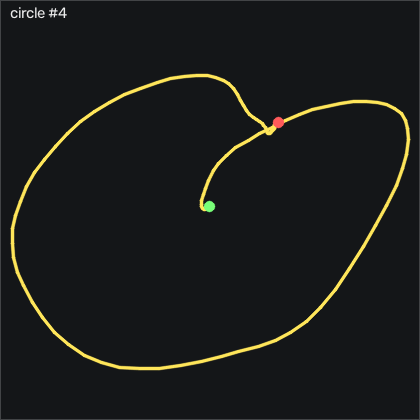

Data behind this chart, as committed beside it:
t_s, ax, ay, az, gx, gy, gz, seq
0.00000, -0.993, -0.00600, 0.04000, -1.839, 3.068, -1.646, 18954
0.01100, -1, -0.00300, 0.04400, -2.693, 2.733, -1.006, 18955
0.02000, -0.999, -0.00000, 0.03900, -3.546, 2.245, -0.579, 18956
0.03000, -0.992, 0.00300, 0.04000, -4.461, 2.032, -0.915, 18957
0.04000, -0.995, -0.00300, 0.04400, -5.467, 2.276, -1.768, 18958
0.05100, -1.007, -0.00300, 0.03800, -6.351, 2.52, -2.53, 18959
0.06000, -1.024, -0.01000, 0.05100, -7.174, 2.55, -3.476, 18960
0.07000, -1.035, -0.02100, 0.05500, -7.997, 1.91, -4.543, 18961
0.08000, -1.053, -0.03300, 0.05400, -8.577, 0.9344, -5.64, 18962
0.09000, -1.098, -0.05200, 0.04700, -8.729, -0.2546, -7.195, 18963
0.1, -1.176, -0.09000, 0.04800, -8.455, -2.45, -9.268, 18964
0.11, -1.252, -0.145, 0.04200, -7.449, -7.176, -10.82, 18965
0.12, -1.34, -0.207, 0.03700, -5.01, -13.94, -12.9, 18966
0.13, -1.412, -0.317, 0.01300, -1.351, -23.39, -16.13, 18967
0.14, -1.483, -0.424, -0.00300, 4.167, -35.38, -18.35, 18968
0.15, -1.508, -0.553, -0.01400, 10.84, -49.4, -17.59, 18969
0.16, -1.462, -0.681, -0.01800, 18.68, -63.06, -14.6, 18970
0.17, -1.347, -0.807, -0.01000, 28.56, -73.76, -8.567, 18971
0.181, -1.208, -0.907, 0.01800, 41.06, -78.76, -0.213, 18972
0.19, -1.086, -0.95, 0.03300, 56.15, -78.64, 9.817, 18973
0.2, -1.01, -0.92, 0.03700, 72.92, -74.13, 20.24, 18974
0.21, -0.951, -0.824, 0.03100, 89.32, -69.16, 28.9, 18975
0.221, -0.9, -0.698, 0.00600, 103.5, -65.89, 36.04, 18976
0.23, -0.83, -0.547, -0.04500, 114.1, -64.25, 39.91, 18977
0.24, -0.729, -0.416, -0.09000, 120.7, -62.66, 38.23, 18978
0.25, -0.607, -0.322, -0.121, 124, -60.01, 29.27, 18979
0.26, -0.493, -0.245, -0.13, 126.1, -54.58, 13.38, 18980
0.27, -0.426, -0.146, -0.125, 128.3, -46.23, -9.573, 18981
0.28, -0.4, -0.07300, -0.109, 129.1, -36.32, -37.01, 18982
0.29, -0.381, 0.00900, -0.09300, 127.9, -26.05, -61.74, 18983
0.3, -0.355, 0.119, -0.07900, 123.9, -15.04, -77.93, 18984
0.31, -0.343, 0.221, -0.07700, 115.5, -3.182, -85.34, 18985
0.32, -0.34, 0.298, -0.05700, 103.1, 9.105, -84.57, 18986
0.33, -0.327, 0.371, -0.04700, 88.62, 21.06, -78.02, 18987
0.34, -0.312, 0.434, -0.00100, 72.77, 35.42, -71.68, 18988
0.351, -0.23, 0.472, 0.02300, 56.21, 48.13, -67.59, 18989
0.36, -0.102, 0.575, 0.01400, 39.78, 62.4, -70.49, 18990
0.37, -0.01900, 0.682, 0.03500, 22.8, 80.84, -83.45, 18991
0.38, 0.00000, 0.77, 0.01400, 4.838, 101.8, -105.6, 18992
0.391, -0.04500, 0.821, -0.02900, -15.37, 123.6, -131.4, 18993
0.4, -0.156, 0.82, -0.06300, -37.45, 144.8, -154.8, 18994
0.41, -0.337, 0.808, -0.113, -60.53, 163.9, -172.2, 18995
0.42, -0.472, 0.664, -0.156, -84.67, 178.3, -179.2, 18996
0.43, -0.677, 0.487, -0.212, -104.2, 190.8, -173.5, 18997
0.44, -0.975, 0.335, -0.271, -117.7, 199.4, -157.3, 18998
0.45, -1.36, 0.251, -0.284, -125.9, 202.2, -137.8, 18999
0.46, -1.709, 0.178, -0.231, -131.7, 190.8, -122.3, 19000
0.47, -1.89, 0.12, -0.212, -135.6, 166.1, -110.4, 19001
0.48, -1.949, 0.135, -0.18, -138.4, 134.3, -95.76, 19002
0.49, -1.847, 0.206, -0.205, -141.2, 101.4, -77.84, 19003
0.5, -1.666, 0.32, -0.281, -145.7, 73.31, -62.53, 19004
0.51, -1.474, 0.386, -0.346, -154.5, 55.36, -53.17, 19005
0.521, -1.346, 0.374, -0.409, -166.8, 46.54, -49.15, 19006
0.53, -1.381, 0.272, -0.428, -178.8, 46.79, -46.74, 19007
0.54, -1.499, 0.122, -0.435, -188.7, 45.48, -42.96, 19008
0.55, -1.622, -0.06300, -0.438, -194.5, 38.59, -41.07, 19009
0.56, -1.756, -0.264, -0.438, -194.3, 26.45, -42.2, 19010
0.57, -1.88, -0.437, -0.441, -188.7, 8.373, -42.9, 19011
0.58, -1.959, -0.584, -0.467, -180.3, -15.77, -40.7, 19012
0.59, -1.963, -0.721, -0.495, -170.9, -43.15, -35.31, 19013
... 72 more rows
